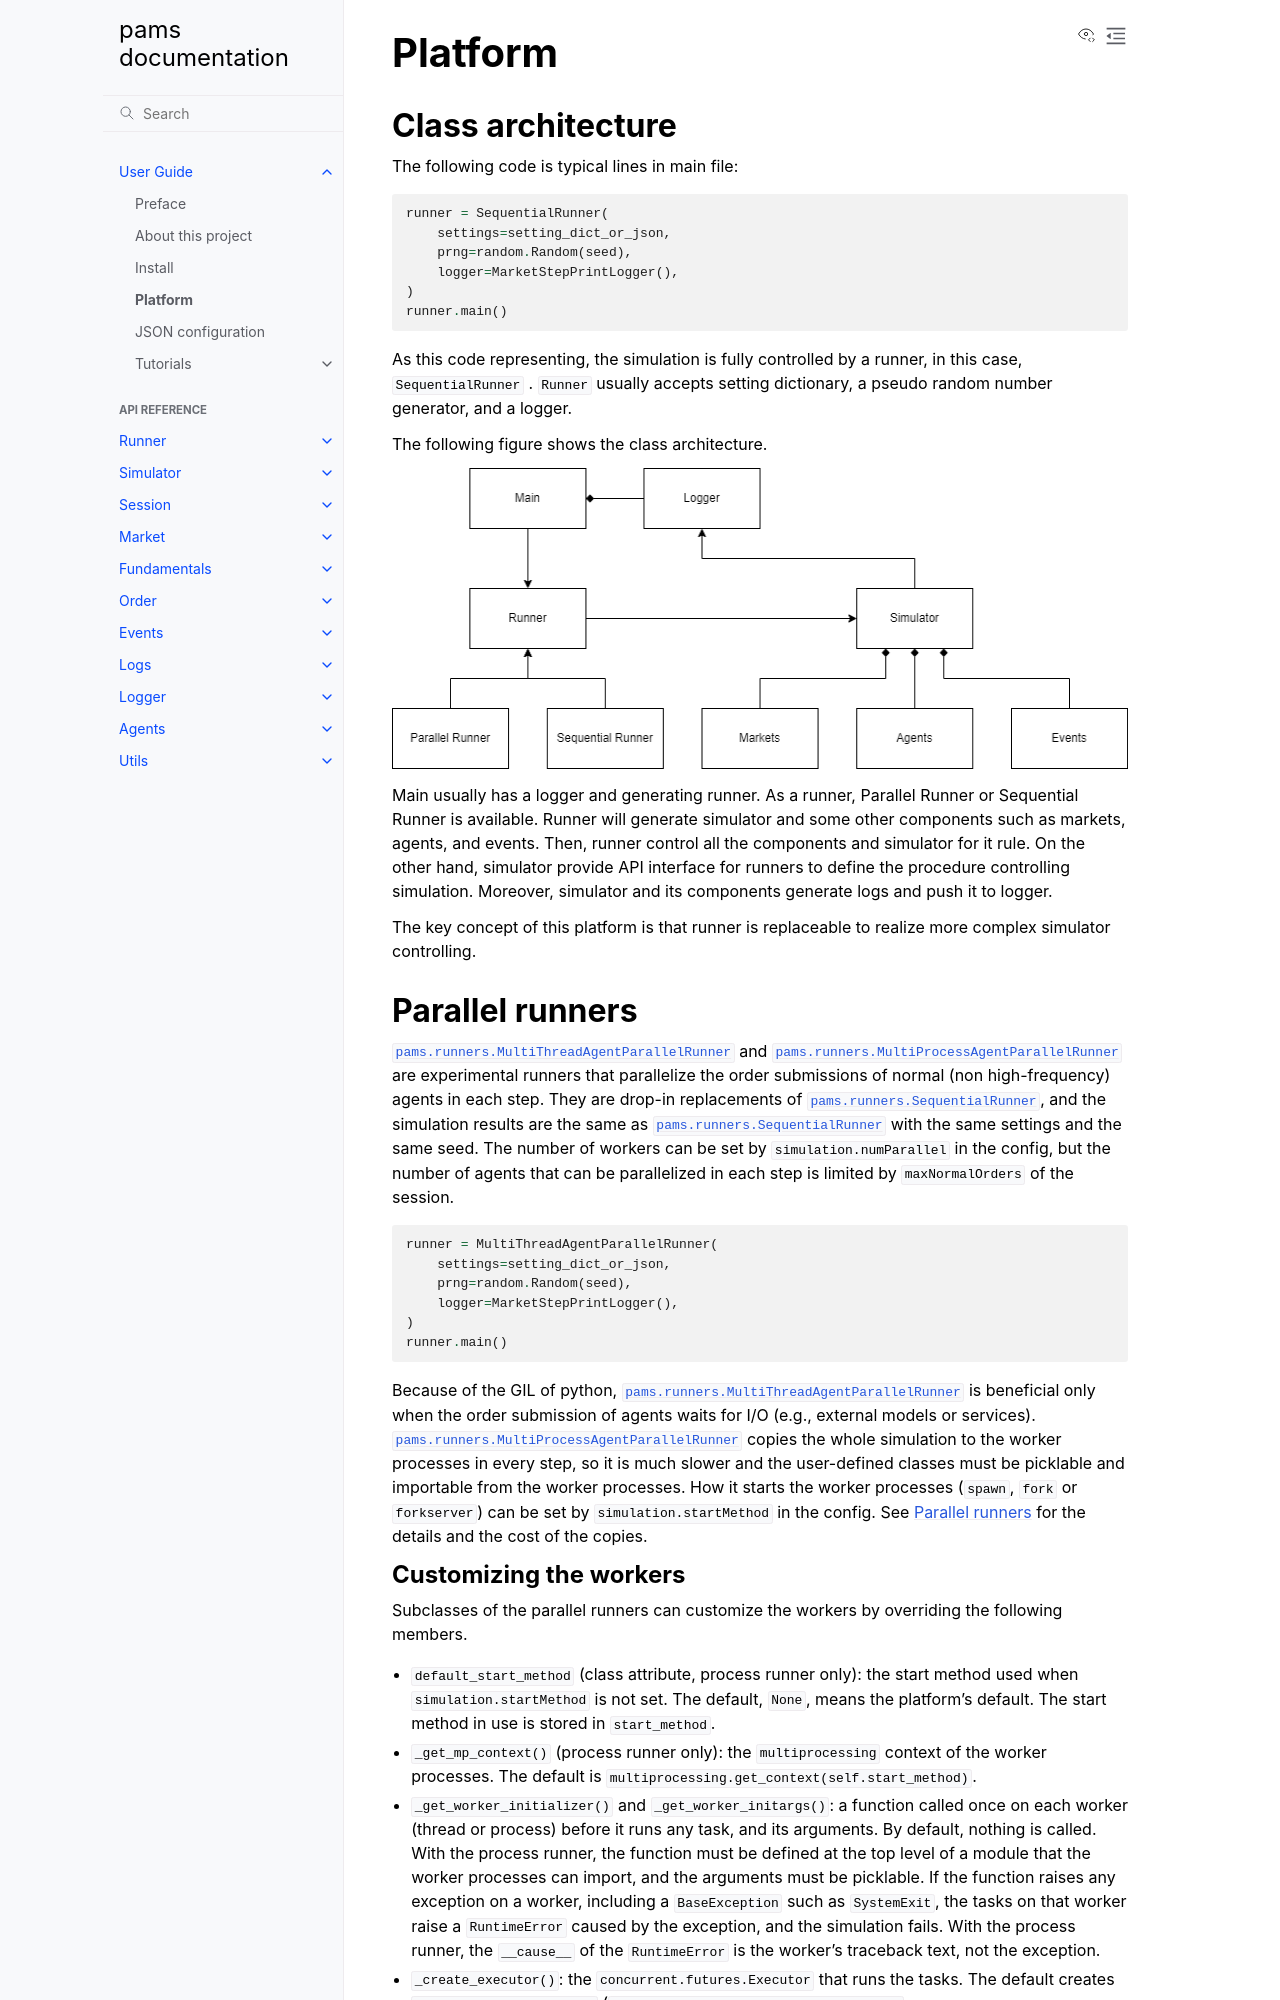

repository: masanorihirano/pams · page: en/user_guide/platform.html · generator: sphinx

Platform
=======================

Class architecture
~~~~~~~~~~~~~~~~~~~~~~~~~
The following code is typical lines in main file:

.. code-block:: python

    runner = SequentialRunner(
        settings=setting_dict_or_json,
        prng=random.Random(seed),
        logger=MarketStepPrintLogger(),
    )
    runner.main()


As this code representing, the simulation is fully controlled by a runner, in this case, :class:`SequentialRunner` .
:class:`Runner` usually accepts setting dictionary, a pseudo random number generator, and a logger.

The following figure shows the class architecture.

.. image:: ../static/class-architecture.png
   :scale: 100%

Main usually has a logger and generating runner.
As a runner, Parallel Runner or Sequential Runner is available.
Runner will generate simulator and some other components such as markets, agents, and events.
Then, runner control all the components and simulator for it rule.
On the other hand, simulator provide API interface for runners to define the procedure controlling simulation.
Moreover, simulator and its components generate logs and push it to logger.

The key concept of this platform is that runner is replaceable to realize more complex simulator controlling.

Parallel runners
~~~~~~~~~~~~~~~~~~~~~~~~~
:class:`pams.runners.MultiThreadAgentParallelRunner` and :class:`pams.runners.MultiProcessAgentParallelRunner` are experimental runners
that parallelize the order submissions of normal (non high-frequency) agents in each step.
They are drop-in replacements of :class:`pams.runners.SequentialRunner`, and the simulation results are the same as
:class:`pams.runners.SequentialRunner` with the same settings and the same seed.
The number of workers can be set by ``simulation.numParallel`` in the config, but the number of agents that can be
parallelized in each step is limited by ``maxNormalOrders`` of the session.

.. code-block:: python

    runner = MultiThreadAgentParallelRunner(
        settings=setting_dict_or_json,
        prng=random.Random(seed),
        logger=MarketStepPrintLogger(),
    )
    runner.main()

Because of the GIL of python, :class:`pams.runners.MultiThreadAgentParallelRunner` is beneficial only when
the order submission of agents waits for I/O (e.g., external models or services).
:class:`pams.runners.MultiProcessAgentParallelRunner` copies the whole simulation to the worker processes in every step,
so it is much slower and the user-defined classes must be picklable and importable from the worker processes.
How it starts the worker processes (``spawn``, ``fork`` or ``forkserver``) can be set by ``simulation.startMethod``
in the config. See :ref:`config-parallel` for the details and the cost of the copies.
